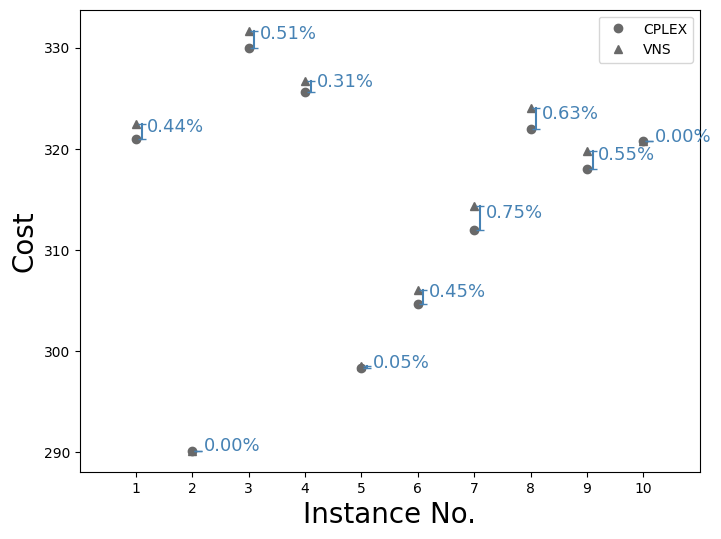
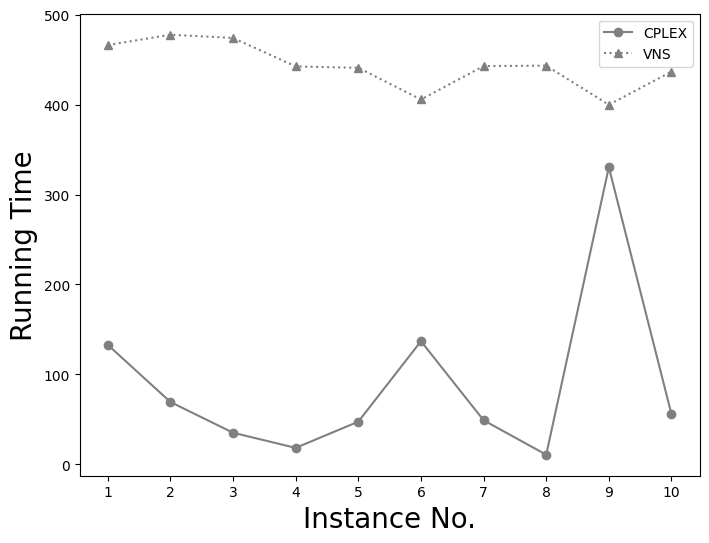
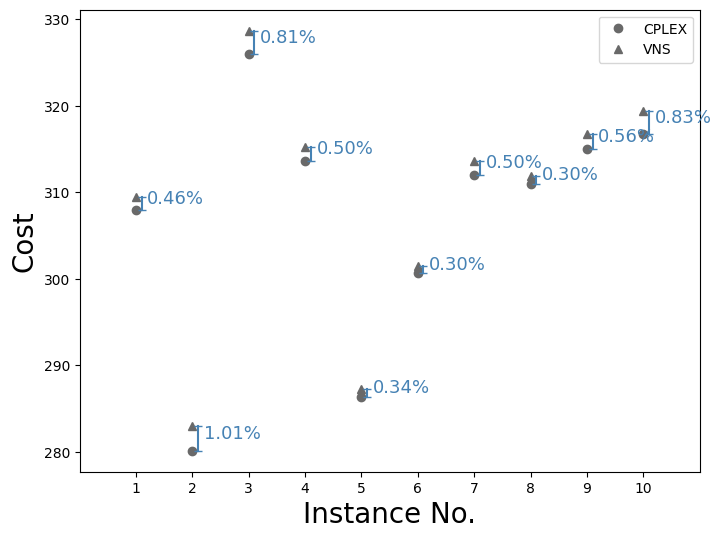
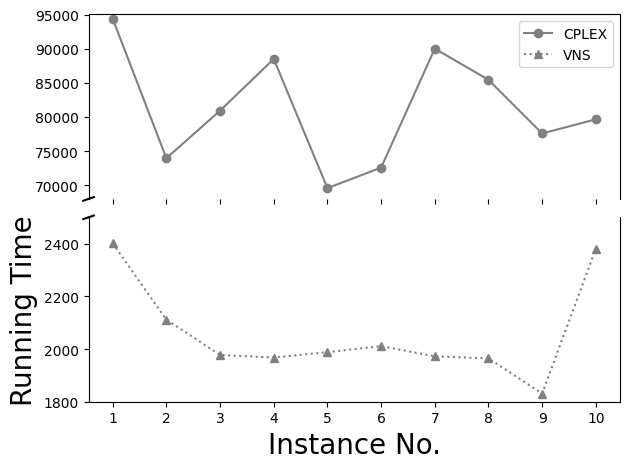
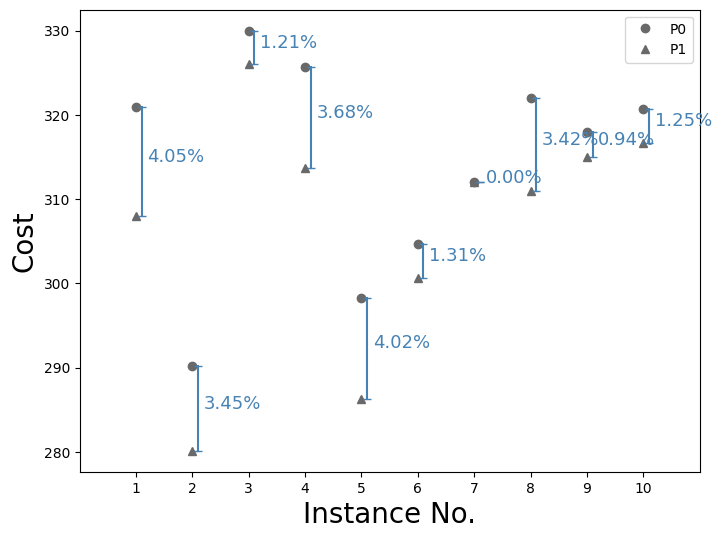
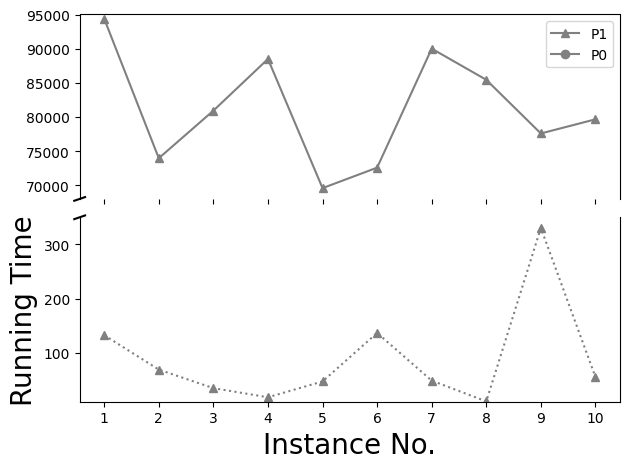
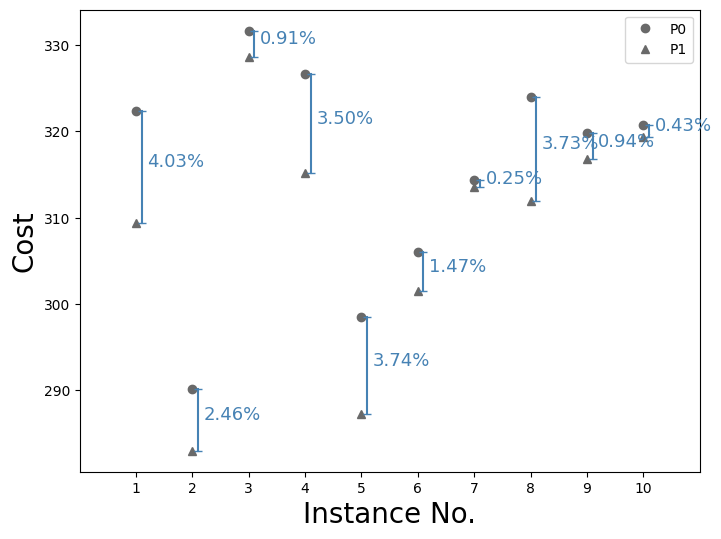
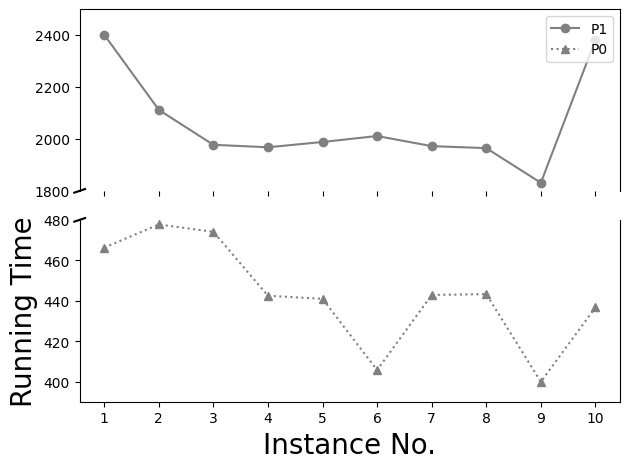

Generate these figures, in order, with matplotlib:
import matplotlib.pyplot as plt

plt.rcParams['font.sans-serif'] = ['SimHei']
plt.rcParams['axes.unicode_minus'] = False

x = [1, 2, 3, 4, 5, 6, 7, 8, 9, 10]
gap_1 = 0.1
gap_2 = 0.2
cplex_p0_cost = [321.00, 290.14, 330.00, 325.66, 298.31, 304.64, 312.00, 321.96, 318.00, 320.73]
cplex_p0_time = [132.73, 69.20, 35.03, 18.20, 47.38, 136.85, 48.90, 10.59, 330.37, 55.65]
cplex_p1_cost = [308.00, 280.14, 326.00, 313.66, 286.31, 300.64, 312.00, 310.96, 315.00, 316.73]
cplex_p1_time = [94378.95, 73957.44, 80921.37, 88489.21, 69580.46, 72581.36, 90002.71, 85439.67, 77584.31, 79653.92]
vns_p0_cost = [322.41, 290.14, 331.68, 326.66, 298.47, 306.02, 314.35, 324.00, 319.77, 320.74]
vns_p0_time = [466.26, 477.71, 474.09, 442.45, 440.91, 405.68, 442.84, 443.25, 399.86, 436.65]
vns_p1_cost = [309.43, 283.00, 328.67, 315.23, 287.30, 301.53, 313.57, 311.90, 316.77, 319.37]
vns_p1_time = [2401.01, 2111.83, 1977.22, 1967.78, 1988.16, 2011.05, 1972.20, 1964.53, 1831.03, 2381.01]


# CPLEX-P0 vs. VNS-P0
fig = plt.figure(figsize=(8, 6), dpi=300)
ax = fig.add_subplot(111)
lin1 = ax.plot(x, cplex_p0_cost, label='CPLEX', marker='o', color='dimgray', linestyle='')
lin2 = ax.plot(x, vns_p0_cost, label='VNS', marker='^', color='dimgray', linestyle='')
for i in range(len(x)):
    ax.plot((x[i] + gap_1, x[i] + gap_1), (cplex_p0_cost[i], vns_p0_cost[i]), marker='_', color='steelblue', linestyle='-')
    ax.text(x[i] + gap_2, (cplex_p0_cost[i] + vns_p0_cost[i])/2, '%.2f%%' % ((vns_p0_cost[i]-cplex_p0_cost[i])*100/vns_p0_cost[i]), color='steelblue', fontsize=13)
ax.set_xlim([0, 11])
ax.set_xlabel('Instance No.', fontsize=20)
ax.set_ylabel('Cost', fontsize=20)


lines = lin1 + lin2
labs = [label.get_label() for label in lines]
ax.legend(lines, labs)
plt.xticks(x)
plt.savefig('cost_cplex0_vns0.png', dpi=300)
plt.show()

fig = plt.figure(figsize=(8, 6), dpi=300)
ax = fig.add_subplot(111)
lin3 = ax.plot(x, cplex_p0_time, label='CPLEX', marker='o', color='gray', linestyle='-')
lin4 = ax.plot(x, vns_p0_time, label='VNS', marker='^', color='gray', linestyle=':')
ax.set_xlabel('Instance No.', fontsize=20)
ax.set_ylabel('Running Time', fontsize=20)
lines = lin3 + lin4
labs = [label.get_label() for label in lines]
ax.legend(lines, labs)
plt.xticks(x)
plt.savefig('time_cplex0_vns0.png', dpi=300)
plt.show()


# CPLEX-P1 vs. VNS-P1
fig = plt.figure(figsize=(8, 6), dpi=300)
ax = fig.add_subplot(111)
lin1 = ax.plot(x, cplex_p1_cost, label='CPLEX', marker='o', color='dimgray', linestyle='')
lin2 = ax.plot(x, vns_p1_cost, label='VNS', marker='^', color='dimgray', linestyle='')
for i in range(len(x)):
    ax.plot((x[i] + gap_1, x[i] + gap_1), (cplex_p1_cost[i], vns_p1_cost[i]), marker='_', color='steelblue', linestyle='-')
    ax.text(x[i] + gap_2, (cplex_p1_cost[i] + vns_p1_cost[i])/2, '%.2f%%' % ((vns_p1_cost[i]-cplex_p1_cost[i])*100/vns_p1_cost[i]), color='steelblue', fontsize=13)
ax.set_xlim([0, 11])
ax.set_xlabel('Instance No.', fontsize=20)
ax.set_ylabel('Cost', fontsize=20)
lines = lin1 + lin2
labs = [label.get_label() for label in lines]
ax.legend(lines, labs)
plt.xticks(x)
plt.savefig('cost_cplex1_vns1.png', dpi=300)
plt.show()

fig = plt.figure(figsize=(8, 6), dpi=300)
f, (ax3, ax) = plt.subplots(2, 1, sharex=True)
ax.plot(x, vns_p1_time, label='VNS', marker='^', color='gray', linestyle=':')
ax3.plot(x, cplex_p1_time, label='CPLEX', marker='o', color='gray', linestyle='-')
ax3.plot(x, vns_p1_time, label='VNS', marker='^', color='gray', linestyle=':')

ax3.set_ylim(68000, 95000)
ax.set_ylim(1800, 2500)
ax3.legend()
ax.set_xticks(x)

ax.spines['top'].set_visible(False)  # 边框控制
ax3.spines['bottom'].set_visible(False)  # 边框控制

d = 0.01
kwargs = dict(transform=ax3.transAxes, color='k', clip_on=False)
ax3.plot((-d, +d), (-d, +d), **kwargs)  # top-left diagonal
kwargs.update(transform=ax.transAxes, color='k')
ax.plot((-d, +d), (1 - d, 1 + d), **kwargs)  # bottom-left diagonal

plt.xlabel('Instance No.', fontsize=20)
plt.ylabel('Running Time', fontsize=20)

plt.tight_layout()
plt.savefig('time_cplex1_vns1.png', dpi=300)
plt.show()


# CPLEX-P0 vs. CPLEX-P1
fig = plt.figure(figsize=(8, 6), dpi=300)
ax = fig.add_subplot(111)
lin1 = ax.plot(x, cplex_p0_cost, label='P0', marker='o', color='dimgray', linestyle='')
lin2 = ax.plot(x, cplex_p1_cost, label='P1', marker='^', color='dimgray', linestyle='')
for i in range(len(x)):
    ax.plot((x[i] + gap_1, x[i] + gap_1), (cplex_p0_cost[i], cplex_p1_cost[i]), marker='_', color='steelblue', linestyle='-')
    ax.text(x[i] + gap_2, (cplex_p0_cost[i] + cplex_p1_cost[i])/2, '%.2f%%' % ((cplex_p0_cost[i]-cplex_p1_cost[i])*100/cplex_p0_cost[i]), color='steelblue', fontsize=13)
ax.set_xlim([0, 11])
ax.set_xlabel('Instance No.', fontsize=20)
ax.set_ylabel('Cost', fontsize=20)
lines = lin1 + lin2
labs = [label.get_label() for label in lines]
ax.legend(lines, labs)
plt.xticks(x)
plt.savefig('cost_cplex0_cplex1.png', dpi=300)
plt.show()

fig = plt.figure(figsize=(8, 6), dpi=300)
f, (ax3, ax) = plt.subplots(2, 1, sharex=True)
ax.plot(x, cplex_p0_time, label='P0', marker='^', color='gray', linestyle=':')
ax3.plot(x, cplex_p1_time, label='P1', marker='^', color='gray', linestyle='-')
ax3.plot(x, cplex_p0_time, label='P0', marker='o', color='gray', linestyle='-')

ax3.set_ylim(68000, 95000)
ax.set_ylim(10, 350)
ax3.legend()
ax.set_xticks(x)

ax.spines['top'].set_visible(False)  # 边框控制
ax3.spines['bottom'].set_visible(False)  # 边框控制

d = 0.01
kwargs = dict(transform=ax3.transAxes, color='k', clip_on=False)
ax3.plot((-d, +d), (-d, +d), **kwargs)  # top-left diagonal
kwargs.update(transform=ax.transAxes, color='k')
ax.plot((-d, +d), (1 - d, 1 + d), **kwargs)  # bottom-left diagonal

plt.xlabel('Instance No.', fontsize=20)
plt.ylabel('Running Time', fontsize=20)

plt.tight_layout()
plt.savefig('time_cplex0_cplex1.png', dpi=300)
plt.show()


# VNS-P0 vs. VNS-P1
fig = plt.figure(figsize=(8, 6), dpi=300)
ax = fig.add_subplot(111)
lin1 = ax.plot(x, vns_p0_cost, label='P0', marker='o', color='dimgray', linestyle='')
lin2 = ax.plot(x, vns_p1_cost, label='P1', marker='^', color='dimgray', linestyle='')
for i in range(len(x)):
    ax.plot((x[i] + gap_1, x[i] + gap_1), (vns_p0_cost[i], vns_p1_cost[i]), marker='_', color='steelblue', linestyle='-')
    ax.text(x[i] + gap_2, (vns_p0_cost[i] + vns_p1_cost[i])/2, '%.2f%%' % ((vns_p0_cost[i]-vns_p1_cost[i])*100/vns_p0_cost[i]), color='steelblue', fontsize=13)
ax.set_xlim([0, 11])
ax.set_xlabel('Instance No.', fontsize=20)
ax.set_ylabel('Cost', fontsize=20)
lines = lin1 + lin2
labs = [label.get_label() for label in lines]
ax.legend(lines, labs)
plt.xticks(x)
plt.savefig('cost_vns0_vns1.png', dpi=300)
plt.show()

fig = plt.figure(figsize=(8, 6), dpi=300)
f, (ax3, ax) = plt.subplots(2, 1, sharex=True)
ax.plot(x, vns_p0_time, label='P0', marker='^', color='gray', linestyle=':')
ax3.plot(x, vns_p1_time, label='P1', marker='o', color='gray', linestyle='-')
ax3.plot(x, vns_p0_time, label='P0', marker='^', color='gray', linestyle=':')

ax3.set_ylim(1800, 2500)
ax.set_ylim(390, 480)
ax3.legend(loc='upper right')
ax.set_xticks(x)

ax.spines['top'].set_visible(False)  # 边框控制
ax3.spines['bottom'].set_visible(False)  # 边框控制

d = 0.01
kwargs = dict(transform=ax3.transAxes, color='k', clip_on=False)
ax3.plot((-d, +d), (-d, +d), **kwargs)  # top-left diagonal
kwargs.update(transform=ax.transAxes, color='k')
ax.plot((-d, +d), (1 - d, 1 + d), **kwargs)  # bottom-left diagonal

plt.xlabel('Instance No.', fontsize=20)
plt.ylabel('Running Time', fontsize=20)

plt.tight_layout()
plt.savefig('time_vns0_vns1.png', dpi=300)
plt.show()
